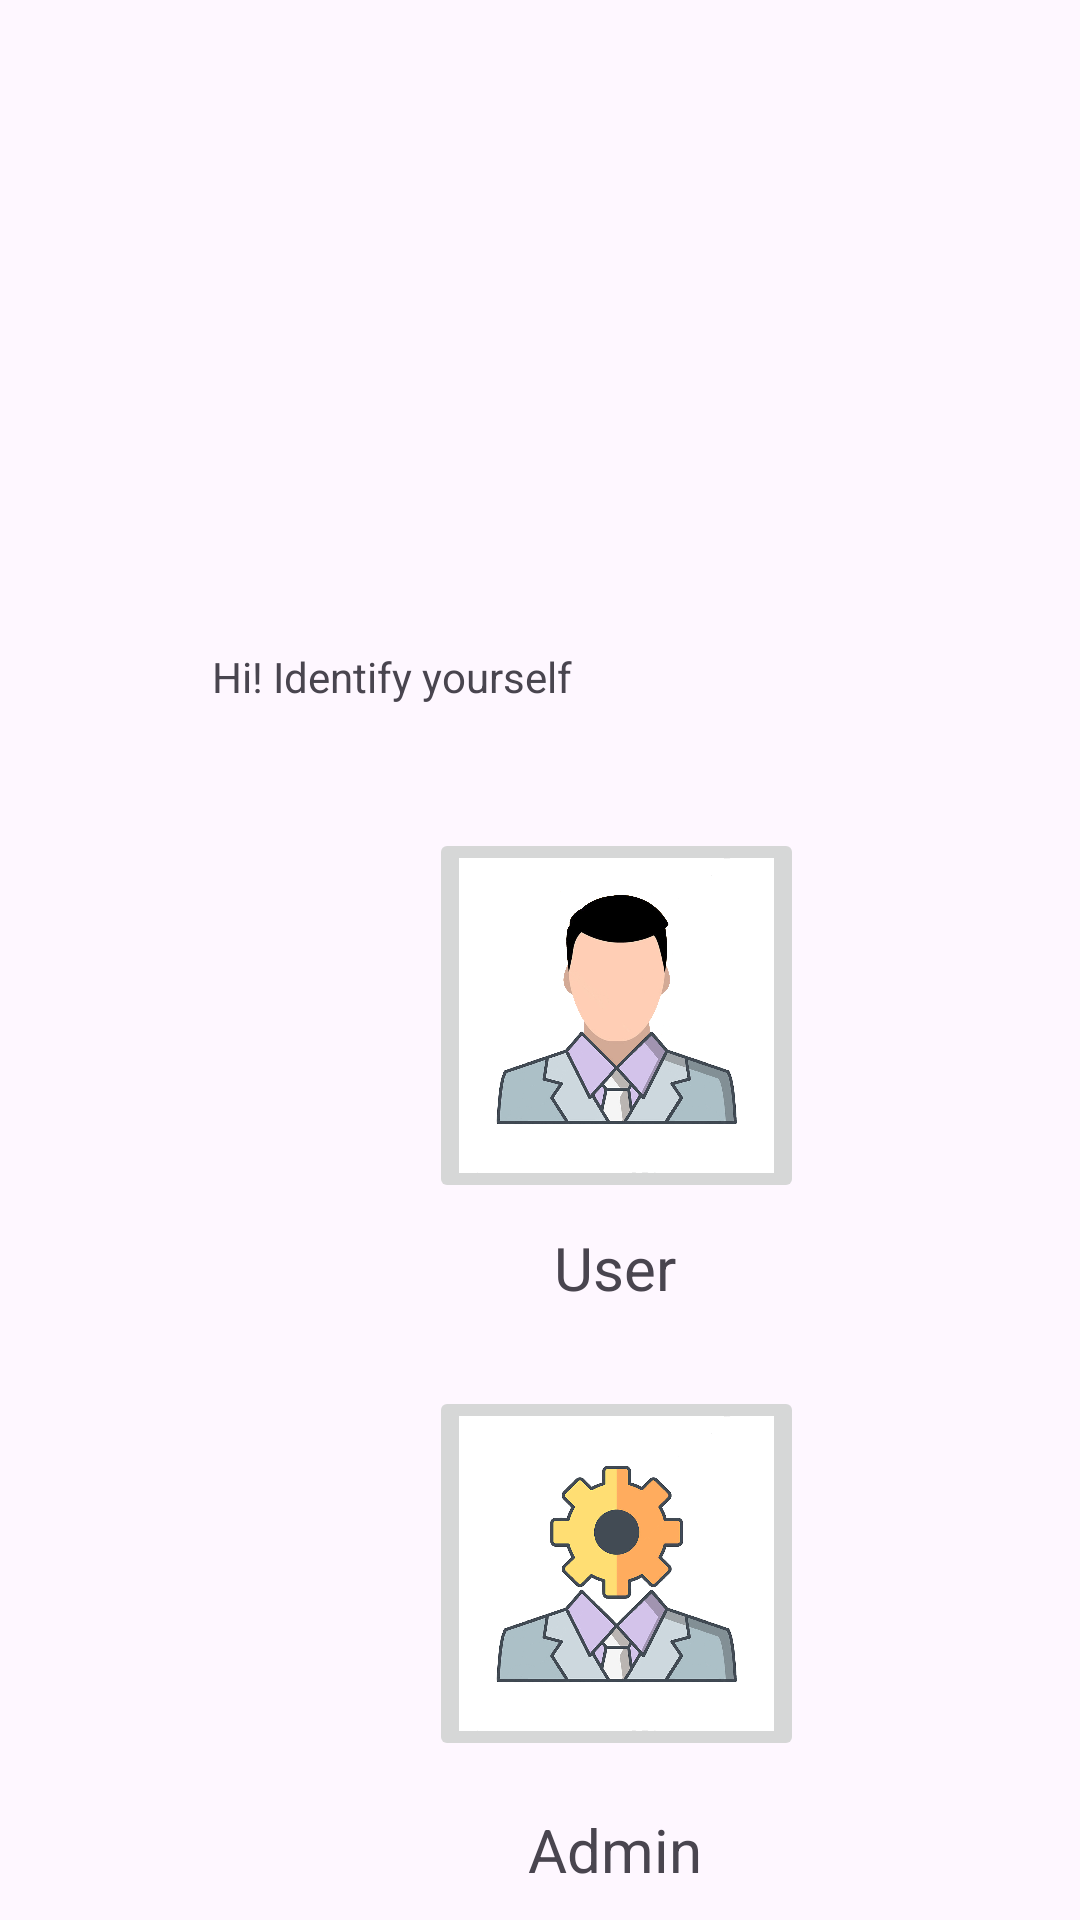

Produce the Android XML layout that renders to this screen, including the resource entries it uses.
<!-- AndroidManifest.xml: application theme Theme.KwikBook -->
<!-- res/layout/activity_admin_user_login.xml -->
<?xml version="1.0" encoding="utf-8"?>
<androidx.constraintlayout.widget.ConstraintLayout xmlns:android="http://schemas.android.com/apk/res/android"
    xmlns:app="http://schemas.android.com/apk/res-auto"
    xmlns:tools="http://schemas.android.com/tools"
    android:layout_width="match_parent"
    android:layout_height="match_parent"
    tools:context=".AdminUserLogin_Activity">

    <EditText
        android:id="@+id/login_id_et"
        android:layout_width="215dp"
        android:layout_height="50dp"
        android:layout_marginStart="98dp"
        android:layout_marginTop="440dp"
        android:layout_marginEnd="98dp"
        android:ems="10"
        android:hint="Email/Mobile No."
        android:inputType="text"
        android:textSize="18sp"
        android:visibility="invisible"
        app:layout_constraintEnd_toEndOf="parent"
        app:layout_constraintHorizontal_bias="0.0"
        app:layout_constraintStart_toStartOf="parent"
        app:layout_constraintTop_toTopOf="parent" />

    <TextView
        android:id="@+id/create_now_tv"
        android:layout_width="95dp"
        android:layout_height="25dp"
        android:layout_marginStart="158dp"
        android:layout_marginTop="32dp"
        android:layout_marginEnd="158dp"
        android:clickable="true"
        android:text="Create now"
        android:textAlignment="center"
        android:textColor="#4CAF50"
        android:textSize="18sp"
        android:textStyle="bold|italic"
        android:visibility="invisible"
        app:layout_constraintEnd_toEndOf="parent"
        app:layout_constraintHorizontal_bias="0.0"
        app:layout_constraintStart_toStartOf="parent"
        app:layout_constraintTop_toBottomOf="@+id/no_ac_tv"
        tools:ignore="MissingConstraints" />

    <EditText
        android:id="@+id/password_et"
        android:layout_width="215dp"
        android:layout_height="50dp"
        android:layout_marginStart="98dp"
        android:layout_marginTop="12dp"
        android:layout_marginEnd="98dp"
        android:ems="10"
        android:hint="Password"
        android:inputType="textPassword"
        android:textSize="18sp"
        android:visibility="invisible"
        app:layout_constraintEnd_toEndOf="parent"
        app:layout_constraintHorizontal_bias="0.0"
        app:layout_constraintStart_toStartOf="parent"
        app:layout_constraintTop_toBottomOf="@+id/login_id_et" />

    <TextView
        android:id="@+id/no_ac_tv"
        android:layout_width="wrap_content"
        android:layout_height="wrap_content"
        android:layout_marginStart="96dp"
        android:layout_marginTop="52dp"
        android:layout_marginEnd="97dp"
        android:text="Don't have an account with us?"
        android:textSize="16sp"
        android:visibility="invisible"
        app:layout_constraintEnd_toEndOf="parent"
        app:layout_constraintHorizontal_bias="1.0"
        app:layout_constraintStart_toStartOf="parent"
        app:layout_constraintTop_toBottomOf="@+id/login_button"
        tools:ignore="MissingConstraints" />

    <ImageButton
        android:id="@+id/user_login_image_button"
        android:layout_width="125dp"
        android:layout_height="125dp"
        android:layout_marginStart="143dp"
        android:layout_marginTop="276dp"
        android:layout_marginEnd="143dp"
        android:scaleType="centerCrop"
        app:layout_constraintEnd_toEndOf="parent"
        app:layout_constraintHorizontal_bias="0.0"
        app:layout_constraintStart_toStartOf="parent"
        app:layout_constraintTop_toTopOf="parent"
        app:srcCompat="@drawable/user_login_logo"
        tools:ignore="DuplicateIds,MissingConstraints" />

    <ImageButton
        android:id="@+id/admin_login_Image_button"
        android:layout_width="125dp"
        android:layout_height="125dp"
        android:layout_marginStart="143dp"
        android:layout_marginTop="20dp"
        android:layout_marginEnd="143dp"
        android:scaleType="centerCrop"
        app:layout_constraintEnd_toEndOf="parent"
        app:layout_constraintHorizontal_bias="0.0"
        app:layout_constraintStart_toStartOf="parent"
        app:layout_constraintTop_toBottomOf="@+id/user_tv"
        app:srcCompat="@drawable/admin_login_logo" />

    <Button
        android:id="@+id/login_button"
        android:layout_width="wrap_content"
        android:layout_height="wrap_content"
        android:layout_marginStart="161dp"
        android:layout_marginTop="52dp"
        android:layout_marginEnd="161dp"
        android:text="LOGIN"
        android:visibility="invisible"
        app:cornerRadius="0dp"
        app:layout_constraintEnd_toEndOf="parent"
        app:layout_constraintHorizontal_bias="0.0"
        app:layout_constraintStart_toStartOf="parent"
        app:layout_constraintTop_toBottomOf="@+id/password_et" />

    <TextView
        android:id="@+id/hi_id_tv"
        android:layout_width="270dp"
        android:layout_height="41dp"
        android:layout_marginStart="96dp"
        android:layout_marginTop="216dp"
        android:layout_marginEnd="45dp"
        android:text="Hi! Identify yourself"
        app:flow_horizontalAlign="center"
        app:layout_constraintEnd_toEndOf="parent"
        app:layout_constraintStart_toStartOf="parent"
        app:layout_constraintTop_toTopOf="parent"
        tools:textAlignment="center"
        tools:textSize="30sp" />

    <TextView
        android:id="@+id/user_tv"
        android:layout_width="84dp"
        android:layout_height="33dp"
        android:layout_marginStart="163dp"
        android:layout_marginTop="8dp"
        android:layout_marginEnd="164dp"
        android:text="User"
        android:textAlignment="center"
        android:textSize="20sp"
        app:layout_constraintEnd_toEndOf="parent"
        app:layout_constraintHorizontal_bias="0.0"
        app:layout_constraintStart_toStartOf="parent"
        app:layout_constraintTop_toBottomOf="@+id/user_login_image_button" />

    <ImageView
        android:id="@+id/imageView"
        android:layout_width="100dp"
        android:layout_height="100dp"
        android:layout_marginStart="155dp"
        android:layout_marginTop="104dp"
        android:layout_marginEnd="156dp"
        android:visibility="visible"
        app:layout_constraintEnd_toEndOf="parent"
        app:layout_constraintHorizontal_bias="0.0"
        app:layout_constraintStart_toStartOf="parent"
        app:layout_constraintTop_toTopOf="parent"
        tools:srcCompat="@tools:sample/backgrounds/scenic"
        tools:visibility="visible" />

    <TextView
        android:id="@+id/admin_tv"
        android:layout_width="84dp"
        android:layout_height="33dp"
        android:layout_marginStart="163dp"
        android:layout_marginTop="16dp"
        android:layout_marginEnd="164dp"
        android:text="Admin"
        android:textAlignment="center"
        android:textSize="20sp"
        app:layout_constraintEnd_toEndOf="parent"
        app:layout_constraintHorizontal_bias="0.0"
        app:layout_constraintStart_toStartOf="parent"
        app:layout_constraintTop_toBottomOf="@+id/admin_login_Image_button" />

</androidx.constraintlayout.widget.ConstraintLayout>
<!-- resources referenced by this layout -->
<resources>
  <!-- drawable admin_login_logo: jpg bitmap (drawable-hdpi, 811547 bytes) -->
  <!-- drawable user_login_logo: jpg bitmap (drawable-hdpi, 695587 bytes) -->
  <style name="Theme.KwikBook" parent="Base.Theme.KwikBook" />
  <style name="Base.Theme.KwikBook" parent="Theme.Material3.DayNight.NoActionBar">
          
          
      </style>
</resources>
